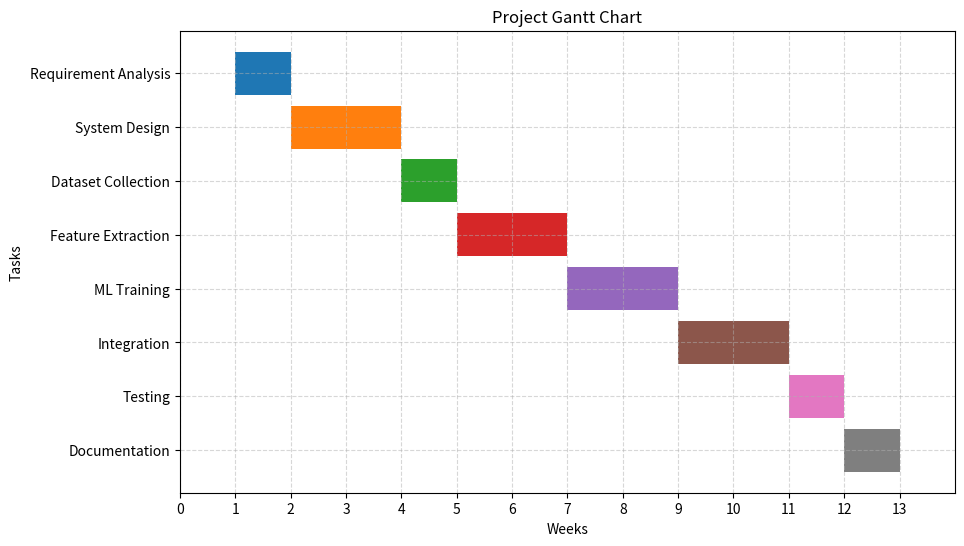

Generate this figure with matplotlib:
import matplotlib.pyplot as plt

tasks = [
    ("Requirement Analysis", 1, 1),
    ("System Design", 2, 2),
    ("Dataset Collection", 4, 1),
    ("Feature Extraction", 5, 2),
    ("ML Training", 7, 2),
    ("Integration", 9, 2),
    ("Testing", 11, 1),
    ("Documentation", 12, 1),
]

fig, ax = plt.subplots(figsize=(10, 6))

for task in tasks:
    ax.barh(task[0], task[2], left=task[1])

# Make first task appear at top
ax.invert_yaxis()

# Set X-axis range
ax.set_xlim(0, 14)

# Show all week numbers
ax.set_xticks(range(0, 14, 1))   # 0 to 13

ax.set_xlabel("Weeks")
ax.set_ylabel("Tasks")
ax.set_title("Project Gantt Chart")

ax.grid(True, linestyle='--', alpha=0.5)

plt.show()
